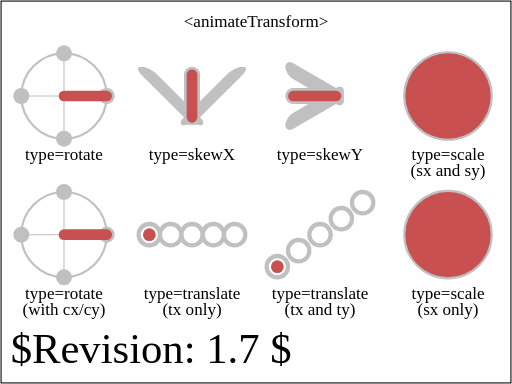
t = 0.00 s
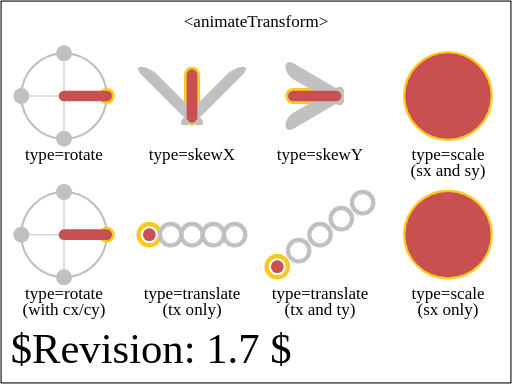
t = 2.00 s
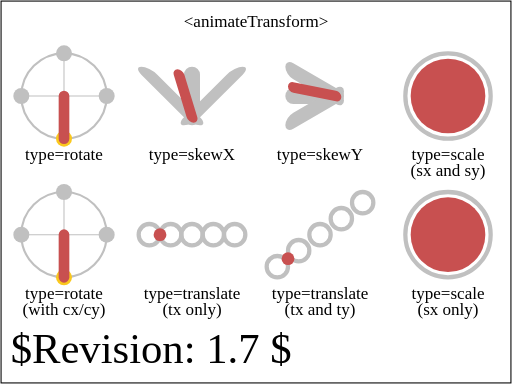
t = 2.50 s
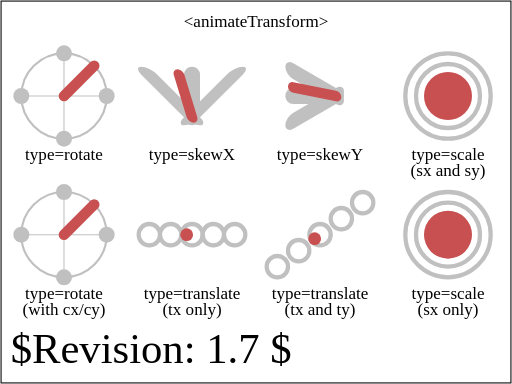
t = 3.75 s
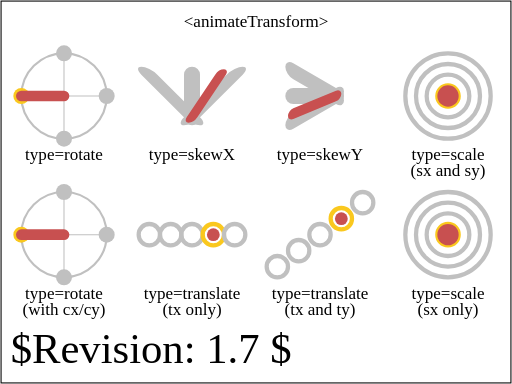
t = 5.00 s
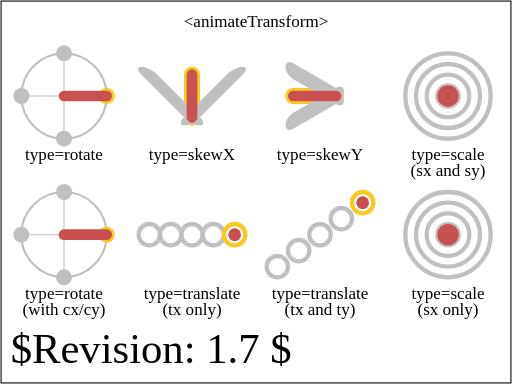
t = 6.20 s

The animated SVG that drew these frames (rendered in a browser with its animation timeline set to each time). Animation: 40 SMIL elements (animateTransform=8,set=32); one cycle of 6.20 s.

<?xml version="1.0" encoding="UTF-8"?>
<!--======================================================================-->
<!--=  Copyright 2004 World Wide Web Consortium, (Massachusetts          =-->
<!--=  Institute of Technology, Institut National de Recherche en        =-->
<!--=  Informatique et en Automatique, Keio University). All Rights      =-->
<!--=  Reserved. See http://www.w3.org/Consortium/Legal/.                =-->
<!--======================================================================--><!DOCTYPE svg PUBLIC "-//W3C//DTD SVG 1.1 Tiny//EN" "http://www.w3.org/Graphics/SVG/1.1/DTD/svg11-tiny.dtd">

<svg xmlns="http://www.w3.org/2000/svg" xmlns:xlink="http://www.w3.org/1999/xlink" version="1.1" baseProfile="tiny" id="svg-root" width="100%" height="100%" viewBox="0 0 480 360">
    <title id="test-title">$RCSfile: animate-elem-80-t.svg,v $</title>
    
    <!--======================================================================-->
    <!--Content of Test Case follows...                  =====================-->
    <!--======================================================================-->
    <text id="revision" x="10" y="340" font-size="40" stroke="none" fill="black">$Revision: 1.7 $</text>
    <rect id="test-frame" x="1" y="1" width="478" height="358" fill="none" stroke="#000"/>

    <text text-anchor="middle" x="240" y="25" font-size="16">&lt;animateTransform&gt;</text>

    <defs>
        <g id="ref" stroke="rgb(192,192,192)" fill="none">
            <circle stroke-width="2" r="40"/>
            <line x1="-45" x2="45"/>
            <line y1="-45" y2="45"/>
         </g>
    </defs>

    <g transform="translate(0,0)">

        <g transform="translate(60,90)">
            <use xlink:href="#ref"/>

            <line x1="40" x2="40" stroke-width="15" stroke-linecap="round" stroke="rgb(192,192,192)" transform="rotate(0)">
                <set attributeName="stroke" to="rgb(250,200,30)" begin="2s;4s;6s" dur="0.2s"/>
            </line>

            <line x1="40" x2="40" stroke-width="15" stroke-linecap="round" stroke="rgb(192,192,192)" transform="rotate(90)">
                <set attributeName="stroke" to="rgb(250,200,30)" begin="2.5s;5.5s" dur="0.2s"/>
            </line>

            <line x1="40" x2="40" stroke-width="15" stroke-linecap="round" stroke="rgb(192,192,192)" transform="rotate(180)">
                <set attributeName="stroke" to="rgb(250,200,30)" begin="3s;5s" dur="0.2s"/>
            </line>

            <line x1="40" x2="40" stroke-width="15" stroke-linecap="round" stroke="rgb(192,192,192)" transform="rotate(270)">
                <set attributeName="stroke" to="rgb(250,200,30)" begin="3.5s;4.5s" dur="0.2s"/>
            </line>

            <line x2="40" stroke-width="10" stroke-linecap="round" stroke="rgb(200,80,80)">
                <animateTransform attributeName="transform" type="rotate" values="0;360;0" begin="2s" dur="4s"/>
            </line>

            <text y="60" text-anchor="middle">type=rotate</text>
        </g>

        <g transform="translate(180,110)">
            <line y2="-40" stroke-width="15" stroke-linecap="round" stroke="rgb(192,192,192)" transform="skewX(0)">
                <set attributeName="stroke" to="rgb(250,200,30)" begin="2s;4s;6s" dur="0.2s"/>
            </line>

            <line y2="-40" stroke-width="15" stroke-linecap="round" stroke="rgb(192,192,192)" transform="skewX(45)">
                <set attributeName="stroke" to="rgb(250,200,30)" begin="3.333s" dur="0.2s"/>
            </line>

            <line y2="-40" stroke-width="15" stroke-linecap="round" stroke="rgb(192,192,192)" transform="skewX(-45)">
                <set attributeName="stroke" to="rgb(250,200,30)" begin="4.666s" dur="0.2s"/>
            </line>

            <line y2="-40" stroke-width="10" stroke-linecap="round" stroke="rgb(200,80,80)">
                <animateTransform attributeName="transform" type="skewX" values="0;45;-45;0" begin="2s" dur="4s"/>
            </line>
            <text y="40" text-anchor="middle">type=skewX</text>
        </g>

        <g transform="translate(300,90)">
            <g transform="translate(15,0)">
                <line x2="-40" stroke-width="15" stroke-linecap="round" stroke="rgb(192,192,192)" transform="skewY(0)">
                    <set attributeName="stroke" to="rgb(250,200,30)" begin="2s;4s;6s" dur="0.2s"/>
                </line>

            <line x2="-40" stroke-width="15" stroke-linecap="round" stroke="rgb(192,192,192)" transform="skewY(30)">
                <set attributeName="stroke" to="rgb(250,200,30)" begin="3.333s" dur="0.2s"/>
            </line>

            <line x2="-40" stroke-width="15" stroke-linecap="round" stroke="rgb(192,192,192)" transform="skewY(-30)">
                <set attributeName="stroke" to="rgb(250,200,30)" begin="4.666s" dur="0.2s"/>
            </line>

            <line x2="-40" stroke-width="10" stroke-linecap="round" stroke="rgb(200,80,80)">
                <animateTransform attributeName="transform" type="skewY" values="0;30;-30;0" begin="2s" dur="4s"/>
            </line>
            </g>

            <text y="60" text-anchor="middle">type=skewY</text>
        </g>

        <g transform="translate(420,90)">
            <circle stroke="rgb(192,192,192)" stroke-width="4" r="40" fill="none">
                <set attributeName="stroke" to="rgb(250,200,30)" begin="2s" dur="0.2s"/>
            </circle>

            <circle stroke="rgb(192,192,192)" stroke-width="4" r="30" fill="none">
                <set attributeName="stroke" to="rgb(250,200,30)" begin="3s" dur="0.2s"/>
            </circle>

            <circle stroke="rgb(192,192,192)" stroke-width="4" r="20" fill="none">
                <set attributeName="stroke" to="rgb(250,200,30)" begin="4s" dur="0.2s"/>
            </circle>

            <circle stroke="rgb(192,192,192)" stroke-width="4" r="10" fill="none">
                <set attributeName="stroke" to="rgb(250,200,30)" begin="5s" dur="0.2s"/>
            </circle>

            <circle fill="rgb(200,80,80)" r="10" transform="scale(4)">
                <animateTransform attributeName="transform" type="scale" values="4,4;3,3;2,2;1,1" begin="2s" dur="3s" fill="freeze"/>
            </circle>
            <text y="60" text-anchor="middle">type=scale</text>
            <text y="75" text-anchor="middle">(sx and sy)</text>
        </g>


        <g transform="translate(20,180)">
            <use xlink:href="#ref" x="40" y="40"/>

            <line x1="80" y1="40" x2="80" y2="40" stroke-width="15" stroke-linecap="round" stroke="rgb(192,192,192)" transform="rotate(0,40,40)">
                <set attributeName="stroke" to="rgb(250,200,30)" begin="2s;4s;6s" dur="0.2s"/>
            </line>

            <line x1="80" y1="40" x2="80" y2="40" stroke-width="15" stroke-linecap="round" stroke="rgb(192,192,192)" transform="rotate(90,40,40)">
                <set attributeName="stroke" to="rgb(250,200,30)" begin="2.5s;5.5s" dur="0.2s"/>
            </line>

            <line x1="80" y1="40" x2="80" y2="40" stroke-width="15" stroke-linecap="round" stroke="rgb(192,192,192)" transform="rotate(180,40,40)">
                <set attributeName="stroke" to="rgb(250,200,30)" begin="3s;5s" dur="0.2s"/>
            </line>

            <line x1="80" y1="40" x2="80" y2="40" stroke-width="15" stroke-linecap="round" stroke="rgb(192,192,192)" transform="rotate(270,40,40)">
                <set attributeName="stroke" to="rgb(250,200,30)" begin="3.5s;4.5s" dur="0.2s"/>
            </line>

            <line x1="40" y1="40" x2="80" y2="40" stroke-width="10" stroke-linecap="round" stroke="rgb(200,80,80)">
                <animateTransform attributeName="transform" type="rotate" values="0 40 40;360 40 40;0 40 40" begin="2s" dur="4s"/>
            </line>

            <text y="100" x="40" text-anchor="middle">type=rotate</text>
            <text y="115" x="40" text-anchor="middle">(with cx/cy)</text>
        </g>

        <g transform="translate(180,220)">
            <circle stroke="rgb(192,192,192)" stroke-width="4" cx="-40" r="10" fill="none">
                <set attributeName="stroke" to="rgb(250,200,30)" begin="2s" dur="0.2s"/>
            </circle>

            <circle stroke="rgb(192,192,192)" stroke-width="4" cx="-20" r="10" fill="none">
                <set attributeName="stroke" to="rgb(250,200,30)" begin="3s" dur="0.2s"/>
            </circle>

            <circle stroke="rgb(192,192,192)" stroke-width="4" cx="0" r="10" fill="none">
                <set attributeName="stroke" to="rgb(250,200,30)" begin="4s" dur="0.2s"/>
            </circle>

            <circle stroke="rgb(192,192,192)" stroke-width="4" cx="20" r="10" fill="none">
                <set attributeName="stroke" to="rgb(250,200,30)" begin="5s" dur="0.2s"/>
            </circle>

            <circle stroke="rgb(192,192,192)" stroke-width="4" cx="40" r="10" fill="none">
                <set attributeName="stroke" to="rgb(250,200,30)" begin="6s" dur="0.2s"/>
            </circle>

            <circle fill="rgb(200,80,80)" r="6" transform="translate(-40,0)">
                <animateTransform attributeName="transform" type="translate" values="-40;-20;0;20;40" begin="2s" dur="4s" fill="freeze"/>
            </circle>
            <text y="60" text-anchor="middle">type=translate</text>
            <text y="75" text-anchor="middle">(tx only)</text>
        </g>

        <g transform="translate(300,220)">
            <circle stroke="rgb(192,192,192)" stroke-width="4" cx="-40" cy="30" r="10" fill="none">
                <set attributeName="stroke" to="rgb(250,200,30)" begin="2s" dur="0.2s"/>
            </circle>

            <circle stroke="rgb(192,192,192)" stroke-width="4" cx="-20" cy="15" r="10" fill="none">
                <set attributeName="stroke" to="rgb(250,200,30)" begin="3s" dur="0.2s"/>
            </circle>

            <circle stroke="rgb(192,192,192)" stroke-width="4" cx="0" r="10" fill="none">
                <set attributeName="stroke" to="rgb(250,200,30)" begin="4s" dur="0.2s"/>
            </circle>

            <circle stroke="rgb(192,192,192)" stroke-width="4" cx="20" cy="-15" r="10" fill="none">
                <set attributeName="stroke" to="rgb(250,200,30)" begin="5s" dur="0.2s"/>
            </circle>

            <circle stroke="rgb(192,192,192)" stroke-width="4" cx="40" cy="-30" r="10" fill="none">
                <set attributeName="stroke" to="rgb(250,200,30)" begin="6s" dur="0.2s"/>
            </circle>

            <circle fill="rgb(200,80,80)" r="6" transform="translate(-40,30)">
                <animateTransform attributeName="transform" type="translate" values="-40,30;-20,15;0,0;20,-15;40,-30" begin="2s" dur="4s" fill="freeze"/>
            </circle>
            <text y="60" text-anchor="middle">type=translate</text>
            <text y="75" text-anchor="middle">(tx and ty)</text>
        </g>

        <g transform="translate(420,220)">
            <circle stroke="rgb(192,192,192)" stroke-width="1" r="10" fill="none" transform="scale(4,4)">
                <set attributeName="stroke" to="rgb(250,200,30)" begin="2s" dur="0.2s"/>
            </circle>

            <circle stroke="rgb(192,192,192)" stroke-width="1.3333" r="10" fill="none" transform="scale(3,3)">
                <set attributeName="stroke" to="rgb(250,200,30)" begin="3s" dur="0.2s"/>
            </circle>

            <circle stroke="rgb(192,192,192)" stroke-width="2" r="10" fill="none" transform="scale(2,2)">
                <set attributeName="stroke" to="rgb(250,200,30)" begin="4s" dur="0.2s"/>
            </circle>

            <circle stroke="rgb(192,192,192)" stroke-width="4" r="10" fill="none" transform="scale(1,1)">
                <set attributeName="stroke" to="rgb(250,200,30)" begin="5s" dur="0.2s"/>
            </circle>

            <circle fill="rgb(200,80,80)" r="10" transform="scale(4,4)">
                <animateTransform attributeName="transform" type="scale" values="4;3;2;1" begin="2s" dur="3s" fill="freeze"/>
            </circle>
            <text y="60" text-anchor="middle">type=scale</text>
            <text y="75" text-anchor="middle">(sx only)</text>
        </g>

    </g>
</svg>
